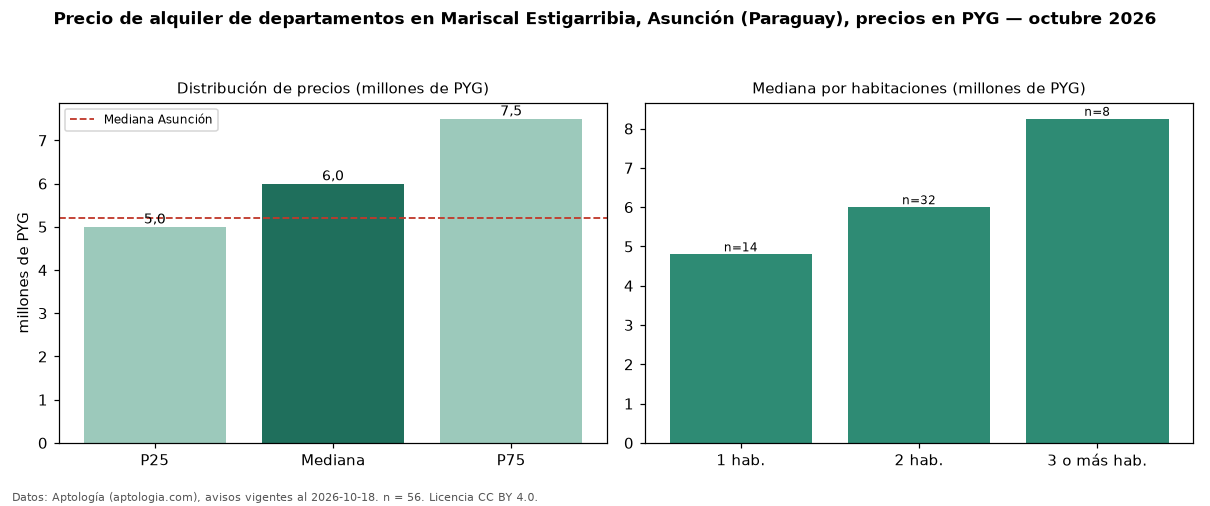

Values plotted in this chart, from the file beside it:
seccion, metrica, valor, moneda, n
precio, p25, 5000000, PYG, 56
precio, mediana, 6000000, PYG, 56
precio, p75, 7500000, PYG, 56
precio, minimo, 2600000, PYG, 56
precio, maximo, 10950000, PYG, 56
m2, mediana_precio_m2, 70556, PYG, 43
m2, area_mediana_m2, 93.0, m2, 43
banos, mediana_banos, 2.0, , 
parqueadero, pct_con_parqueadero, 100.0, %, 31
habitaciones, 1, 4800000, PYG, 14
habitaciones, 2, 6000000, PYG, 32
habitaciones, 3+, 8250000, PYG, 8
ciudad, mediana_ciudad_referencia, 5200000, PYG, 
ciudad, mediana_m2_ciudad, 71429, PYG, 
fuente, fecha_datos, 2026-10-18, , 
fuente, atribucion, https://www.aptologia.com/py/alquiler/as…, , 
fuente, licencia, CC BY 4.0, , 
